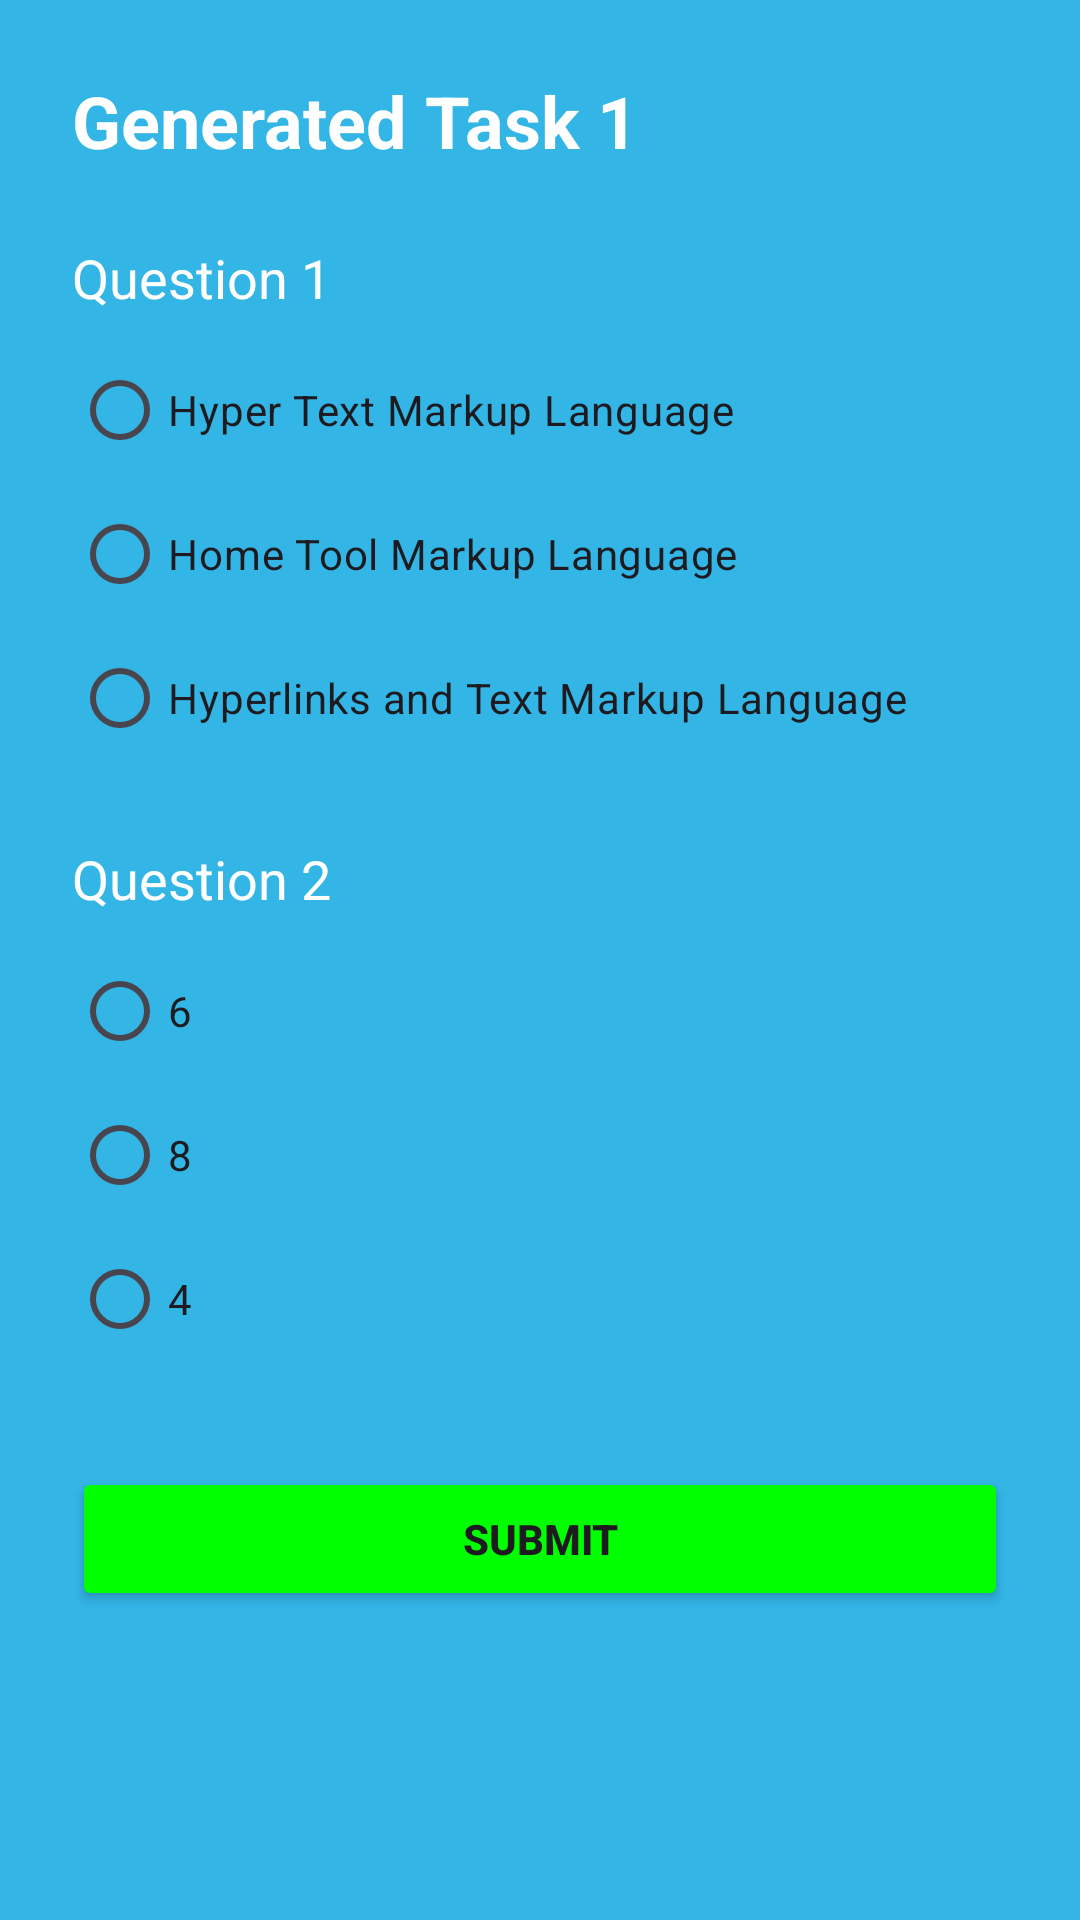

Produce the Android XML layout that renders to this screen, including the resource entries it uses.
<!-- AndroidManifest.xml: application theme Theme._61DPersonalisedLearningExperienceApp -->
<!-- res/layout/activity_generated_task.xml -->
<?xml version="1.0" encoding="utf-8"?>
<ScrollView
    xmlns:android="http://schemas.android.com/apk/res/android"
    android:layout_width="match_parent"
    android:layout_height="match_parent"
    android:background="@android:color/holo_blue_light">

    <LinearLayout
        android:orientation="vertical"
        android:padding="24dp"
        android:layout_width="match_parent"
        android:layout_height="wrap_content">

        <TextView
            android:text="Generated Task 1"
            android:textSize="24sp"
            android:textStyle="bold"
            android:textColor="#FFFFFF"
            android:layout_marginBottom="24dp"
            android:layout_width="wrap_content"
            android:layout_height="wrap_content"/>

        
        <TextView
            android:id="@+id/textQuestion1"
            android:text="Question 1"
            android:textSize="18sp"
            android:textColor="#FFFFFF"
            android:layout_marginBottom="8dp"
            android:layout_width="wrap_content"
            android:layout_height="wrap_content"/>

        <RadioGroup
            android:id="@+id/radioGroupQ1"
            android:layout_width="match_parent"
            android:layout_height="wrap_content">

            <RadioButton android:text="Hyper Text Markup Language" android:layout_width="wrap_content" android:layout_height="wrap_content"/>
            <RadioButton android:text="Home Tool Markup Language" android:layout_width="wrap_content" android:layout_height="wrap_content"/>
            <RadioButton android:text="Hyperlinks and Text Markup Language" android:layout_width="wrap_content" android:layout_height="wrap_content"/>
        </RadioGroup>

        
        <TextView
            android:id="@+id/textQuestion2"
            android:text="Question 2"
            android:textSize="18sp"
            android:textColor="#FFFFFF"
            android:layout_marginTop="24dp"
            android:layout_marginBottom="8dp"
            android:layout_width="wrap_content"
            android:layout_height="wrap_content"/>

        <RadioGroup
            android:id="@+id/radioGroupQ2"
            android:layout_width="match_parent"
            android:layout_height="wrap_content">

            <RadioButton android:text="6" android:layout_width="wrap_content" android:layout_height="wrap_content"/>
            <RadioButton android:text="8" android:layout_width="wrap_content" android:layout_height="wrap_content"/>
            <RadioButton android:text="4" android:layout_width="wrap_content" android:layout_height="wrap_content"/>
        </RadioGroup>

        <Button
            android:id="@+id/buttonSubmit"
            android:text="Submit"
            android:layout_marginTop="32dp"
            android:textStyle="bold"
            android:layout_width="match_parent"
            android:layout_height="wrap_content"
            android:backgroundTint="#00FF00"/>

        <ProgressBar
            android:id="@+id/progressBar"
            android:layout_width="wrap_content"
            android:layout_height="wrap_content"
            android:layout_marginTop="16dp"
            android:layout_gravity="center"
            android:visibility="gone"/>


    </LinearLayout>
</ScrollView>
<!-- resources referenced by this layout -->
<resources>
  <style name="Theme._61DPersonalisedLearningExperienceApp" parent="Base.Theme._61DPersonalisedLearningExperienceApp" />
  <style name="Base.Theme._61DPersonalisedLearningExperienceApp" parent="Theme.Material3.DayNight.NoActionBar">
          
          
      </style>
</resources>
